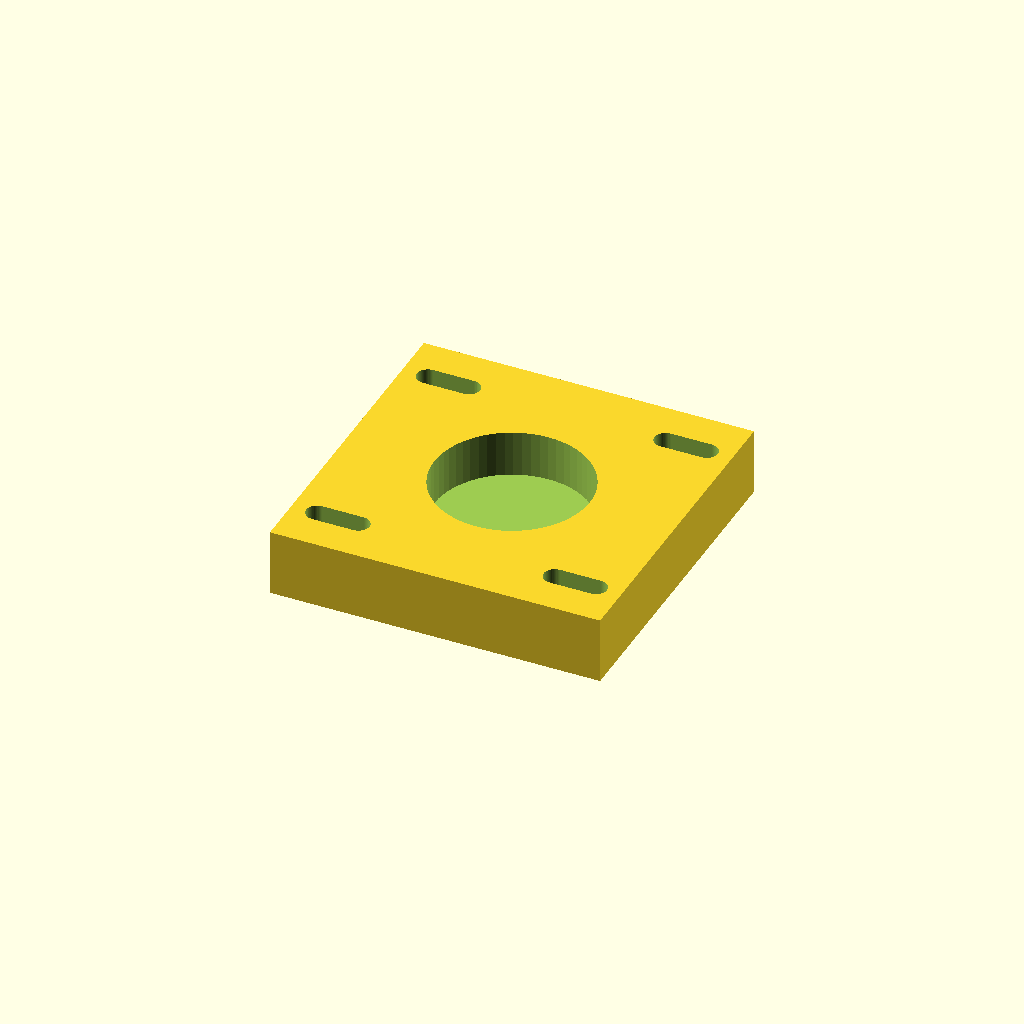
Cell 1: rendered with the file's own defaults.
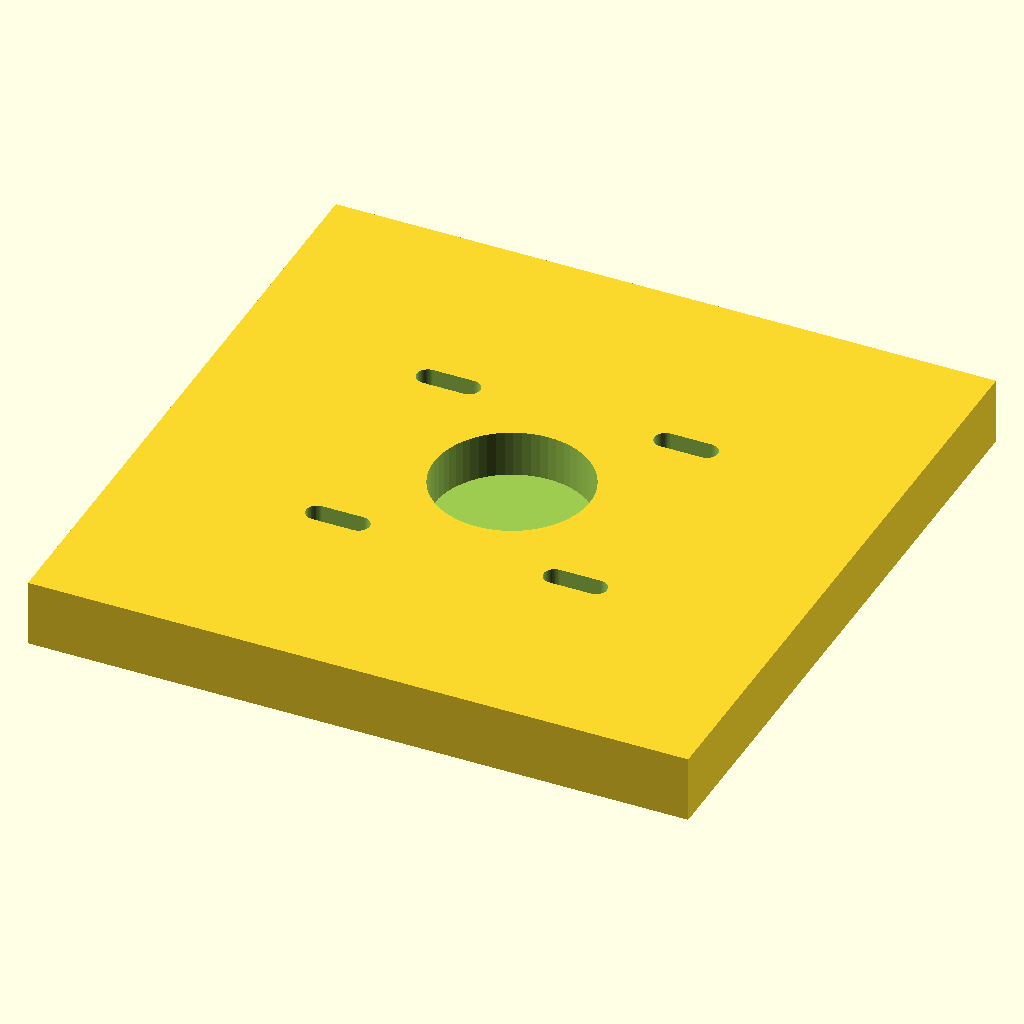
Cell 2: plate_w = 128.4 (everything else at default).
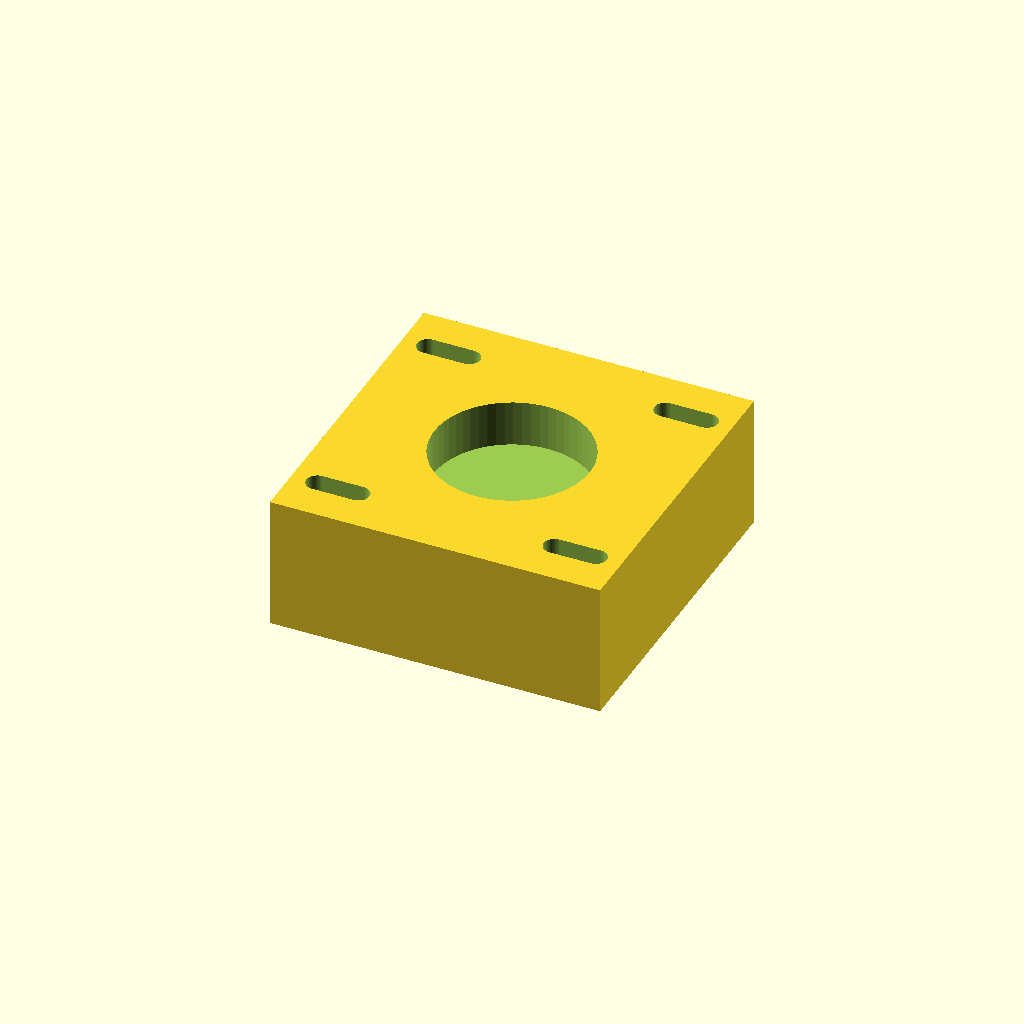
Cell 3 — plate_t set to 26, the other parameters unchanged.
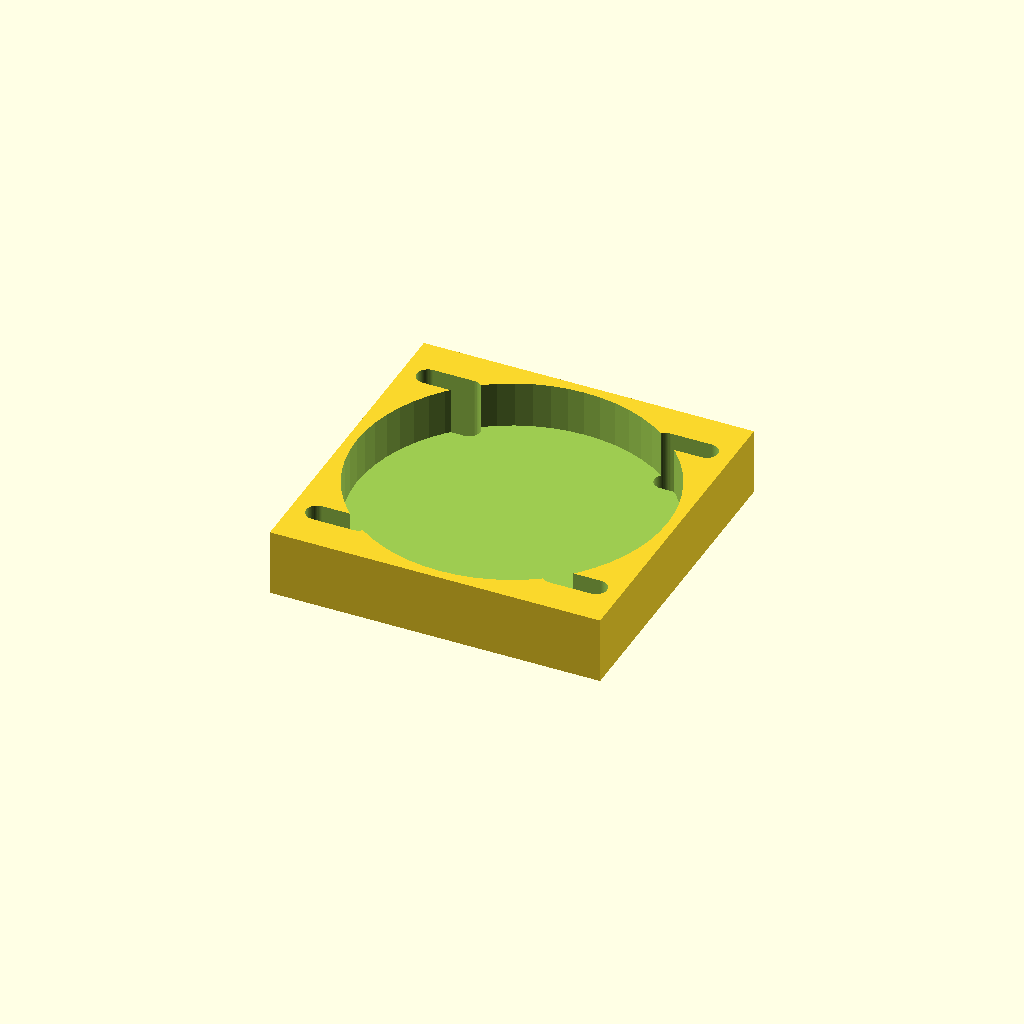
Cell 4 — bearing_d set to 60.4, the other parameters unchanged.
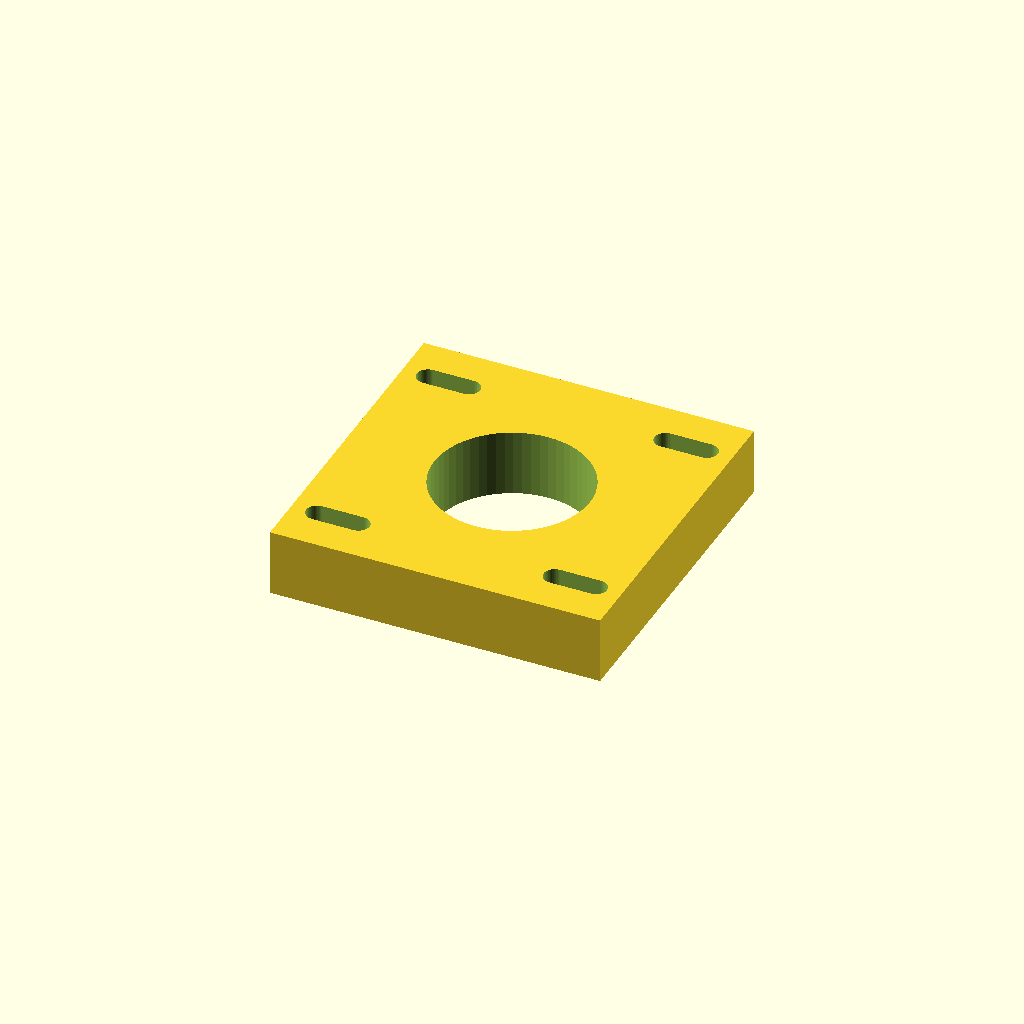
Cell 5 — pocket_d set to 18, the other parameters unchanged.
All cells are drawn from one camera (rotation 55°, 0°, 25°, orthographic, colour scheme Cornfield), so only the parameter changes between them.
OpenSCAD source file optional_data/data/parts/part_0087.scad:
// Bearing mounting plate with 30.2 mm pocket.
$fn = 60;
eps = 0.02;
plate_w = 64.2;
plate_t = 13;
bearing_d = 30.2;
pocket_d = 9;
mount_pitch = 46.2;
module slot(x, y) {
    hull() {
        translate([x - 4, y, -plate_t / 2 - eps]) cylinder(d = 4.3, h = plate_t + 2 * eps);
        translate([x + 4, y, -plate_t / 2 - eps]) cylinder(d = 4.3, h = plate_t + 2 * eps);
    }
}
difference() {
    cube([plate_w, plate_w, plate_t], center = true);
    translate([0, 0, plate_t / 2 - pocket_d - eps]) cylinder(d = bearing_d, h = pocket_d + 2 * eps);
    for (x = [-mount_pitch / 2, mount_pitch / 2], y = [-mount_pitch / 2, mount_pitch / 2]) slot(x, y);
}
Customizer parameters (derived from the source; name, type, default, range or options):
eps: number, default 0.02
plate_w: number, default 64.2
plate_t: number, default 13
bearing_d: number, default 30.2
pocket_d: number, default 9
mount_pitch: number, default 46.2
